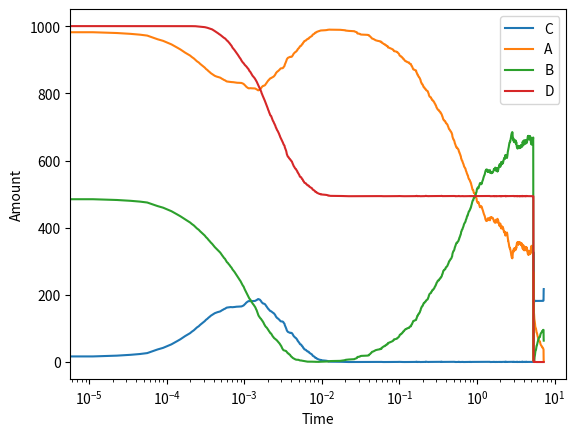

Here is the Python script that generated this plot:
import numpy as np
from random import uniform
import matplotlib.pyplot as plt #Will be used to create the relevant plots
from typing import List, Dict, Union


class Substance:

    def __init__(self, name: str, amount: int = 1):
        """
        Class to keep track of substances.

        Equality is  kept track of ONLY by name, and NOT amount. 

        Can be multiplied by integers, which returns a new substance object with the integer as amount
        """
        self.name = name
        self.amount = amount

    def __eq__(self, other):
        return self.name == other.name
    
    def __hash__(self) -> int:
        return hash(self.name)
    
    def __str__(self):
        return str(self.amount) + self.name if self.amount > 1 else self.name

    def __mul__(self, other):
        # only works for int
        if isinstance(other, int):
            return Substance(self.name, other)
        else:
            raise TypeError("Unsupported operand. Supported operands are \"int\"")
    
    def __rmul__(self, other):
        return self * other
    

class Reaction:

    def __init__(self, reactants: List[Substance], products: List[Substance], kinetic_forward: float, kinetic_reverse: float):
        """
        Class to handle reactions. It's really just a data container. 

        Implements the __str__methos, so it looks nice when printing

        Args:
            reactants (List[Substance]): List of reactants
            products (List[Substance]): List of products
            kinetic_forward (float): rate coefficient for the forward reaction
            kinetic_reverse (float): rate coefficient for the backwards reaction
        """
        self._reactants = reactants
        self._products = products
        self._k_f = kinetic_forward
        self._k_r = kinetic_reverse
    
    def get_k_f(self) -> float:
        return self._k_f
    
    def get_k_r(self) -> float:
        return self._k_r
    
    def get_K(self) -> float:
        return self._k_f / self._k_r


    def get_reactants(self) -> List[Substance]:
        """return a copy of the reactants

        Returns:
            List[str]
        """
        return self._reactants.copy()
    

    def get_products(self) -> List[Substance]:
        """return a copy of the products

        Returns:
            List[str]
        """
        return self._products.copy()
    

    def get_substances(self) -> List[Substance]:
        """return a copy of all substances in the reaction

        Returns:
            List[str]
        """
        return self.get_products() + self.get_reactants()
    

    def is_reactant(self, substance: Substance) -> bool:
        """return True if the substance is a reactant in the reaction

        Args:
            substance (str): substance to check. Case-sentitive.

        Returns:
            bool
        """
        return substance in self._reactants


    def is_product(self, substance: Substance) -> bool:
        """return True if the substance is a product in the reaction

        Args:
            substance (str): substance to check. Case-sentitive.

        Returns:
            bool
        """
        return substance in self._products


    def __eq__(self, other):
        return self.get_substances() == other.get_substances() and self._k_r == other._k_r and self._k_f == other._k_f


    def __str__(self):
        res = ""
        for s in self._reactants:
            res += str(s) + " + "
        res =  res[:-2] + "<=> "
        for s in self._products:
            res += str(s) + " + "
        return res[:-3]


class System:

    def __init__(self, volume: float = 1):
        """Class to keep track of multiple reactions, and calculate how the amount of substances vary over time.

        Add reactions with `add_reaction`,

        Set substance amount with `set_amount`,

        Calculate the behaviour with `calculate`,

        Plot the result with `plot_data`

        See each functions documentation for more info.

        Args:
            volume (float, optional ): The volume of the system. Defaults to 1
        """
        self._V = volume
        self._reactions = list()
        self._substances = dict() # {Substance: int}
        
    
    def get_state(self) -> Dict[Substance, int]:
        """return a copy of the state of the system

        Returns:
            Dict[Substance, int]: dictionary where the key of a substance returns the amount of that substance
        """
        return self._substances.copy()

    
    def get_reactions(self) -> List[Reaction]:
        """returns a copy of the reactions

        Returns:
            List[Reaction]
        """
        return self._reactions.copy()


    def add_reaction(self, reaction: Reaction) -> None:
        """add a reaction to the system

        Args:
            reaction (Reaction): the (initialized) reaction to be added

        Raises:
            KeyError: if the reaction is already in the system
        """
        if reaction not in self._reactions:
            self._reactions.append(reaction)
            for substance in reaction.get_substances():
                if substance not in self._substances.keys():
                    self._substances[substance] = 0
        else:
            raise KeyError("Reaction already in the system")


    def set_amount(self, substance: str, amount: int) -> None:
        """set the amount of a substance in the system

        Args:
            substance (str): substance to set
            amount (int): amount to set it to

        Raises:
            KeyError: if the substance is not in the system
        """
        try:
            self._substances[substance] = amount
        except KeyError:
            raise KeyError("Substance not in system")
    

    def _get_forward_rate(self, reaction: Reaction) -> float:
        """return the forward rate of a given reaction

        Args:
            reaction (Reaction): the reaction to get a forward rate for

        Raises:
            KeyError: if the reaction is not in the system

        Returns:
            float
        """

        if reaction not in self._reactions:
            raise KeyError("Reaction not part of system")

        res = reaction.get_k_f()
        for reactant in reaction.get_reactants():
            res *= self._substances[reactant] / self._V
        return res
    

    def _get_reverse_rate(self, reaction: Reaction) -> float:
        """return the reverse rate of a given reaction

        Args:
            reaction (Reaction): the reaction to get a forward rate for

        Raises:
            KeyError: if the reaction is not in the system

        Returns:
            float
        """
        if reaction not in self._reactions:
            raise KeyError("Reaction not part of system")

        res = reaction.get_k_r()
        for product in reaction.get_products():
            res *= self._substances[product] / self._V
        return res


    def _get_forward_probability(self, reaction: Reaction) -> float:
        """get the probability of a reaction happening

        Args:
            reaction (Reaction): reaction to check
        
        Raises:
            KeyError: if the reaction is not in the system

        Returns:
            float: probability of the forward reaction happening
        """
        rf = self._get_forward_rate(reaction)
        rb = self._get_reverse_rate(reaction)
        return rf / (rf + rb)
    

    def _get_reverse_probability(self, reaction: Reaction) -> float:
        """get the probability of a reaction being reversed

        Args:
            reaction (Reaction): reaction to check
        
        Raises:
            KeyError: if the reaction is not in the system

        Returns:
            float: probability of the reverse reaction happening
        """
        return 1 - self._get_forward_probability(reaction)
    

    def _update_all(self) -> np.array:
        """
        update the system state by comparing the random number with reaction probabilities

        returns:
            np.array: timestep until next reaction, same indices as self._reactions
        """
        random_num = uniform(0,1)
        
        # first, get all directions of reactions
        signs = [1 if random_num < self._get_forward_probability(reaction) else -1 for reaction in self._reactions]

        # then, update the amounts. Done separately to calculate each probability for the same particle amounts
        for i, reaction in enumerate(self._reactions):
            sign = signs[i]
            for reactant in reaction.get_reactants():
                self._substances[reactant] -= reactant.amount * sign
            for product in reaction.get_products():
                self._substances[product] += product.amount * sign

        log_p = np.log(random_num)
        return np.array([-log_p / (self._get_forward_rate(reaction) + self._get_reverse_rate(reaction)) for reaction in self._reactions])
    

    def _update_single(self, reaction: Reaction) -> float:
        """update the system state by comparing the random number with the reaction probability

        Args:
            reaction (Reaction): reaction to calculate for

        Returns:
            float: time until next reaction

        Raises:
            KeyError: if reaction is not in the system
        """
        random_num = uniform(0,1)

        if reaction not in self._reactions:
            raise KeyError("Reaction not part of system")
        
        sign = 1 if random_num < self._get_forward_probability(reaction) else -1
        for reactant in reaction.get_reactants():
            self._substances[reactant] -= reactant.amount * sign
        for product in reaction.get_products():
            self._substances[product] += product.amount * sign

        return -np.log(random_num) / (self._get_forward_rate(reaction) + self._get_reverse_rate(reaction))

    def _is_equilibrium(self, verbose: bool = False) -> bool:
        """returns True if the system is in equilibrium

        Returns:
            bool
        """
        # max error allowed, as a ratio
        max_error = 0.01
        Qs = []
        for reaction in self._reactions:
            reactants = reaction.get_reactants()
            products = reaction.get_products()

            Q_num = 1
            for substance in products:
                Q_num *= (self._substances[substance] / self._V) ** substance.amount

            Q_den = 1
            for substance in reactants:
                Q_den *= (self._substances[substance] / self._V) ** substance.amount
            
            if Q_den == 0:
                continue

            Q = Q_num / Q_den
            K = reaction.get_K()
            
            print(Q, K, abs(1 - Q / K)) if verbose else None
            Qs.append(Q)

        for Q in Qs:
            if abs(1 - Q / K) > max_error:
                return False

        return True


    def calculate(self, save_timestep: float, end_time: float) -> Union[Dict[Substance, List[int]], np.array]:
        # setup
        data = [self.get_state()]
        timesteps = np.array([0])
        time = 0
        update_times = self._update_all()
        
        iters = 0
        # main loop
        while time < end_time:
            iters += 1
            # find the time to wait
            min_idle = min(update_times)

            # find the first reaction that will happen
            i = update_times.tolist().index(min_idle)

            # do the reaction
            add_time = self._update_single(self._reactions[i])

            # update the times
            update_times -= min_idle
            update_times[i] += add_time
            time += min_idle
            print(max(update_times))
            # check if we should save the state
            if (time - timesteps[-1]) >= save_timestep:
                data.append(self.get_state())
                timesteps = np.append(timesteps, [time])

            if self._is_equilibrium():
                print(f"Equilibrium reached at time = {time}, which is {round(100*time/end_time, 1)}% of the requested timeframe")
                data.append(self.get_state())
                timesteps = np.append(timesteps, [time])
                break
        
        # reformat the data, to be a dict: {Substance: list(amounts)}
        reformat = {}
        for substance in data[0].keys():
            reformat[substance] = [d[substance] for d in data]

        print(iters, "iterations")
        return reformat, timesteps


    @staticmethod
    def plot_data(data: Dict[Substance, List[int]], timesteps: np.array) -> None:
        legend = []
        for substance in data.keys():
            plt.plot(timesteps, data[substance])
            legend.append(substance.name)
        plt.xlabel("Time")
        plt.xscale("log")
        plt.ylabel("Amount")
        plt.legend(legend)
        plt.show()


##################################################
##      Here we define our specific system      ##
##################################################

A = Substance("A")
B = Substance("B")
C = Substance("C")
D = Substance("D")

reac1 = Reaction([A, B], [C], kinetic_forward=1, kinetic_reverse=0.01)
print(reac1)

reac2 = Reaction([C, D], [A], kinetic_forward=1, kinetic_reverse= 0.1)
print(reac2)

simple_reac = Reaction([A], [B], 1, 0.51)

sys = System()
sys.add_reaction(reac1)
sys.add_reaction(reac2)
sys.add_reaction(simple_reac)
sys.set_amount(A, 1000)
sys.set_amount(B, 500)
# C is at 0, as is default
sys.set_amount(D, 1000)

data, timesteps = sys.calculate(save_timestep= 0.00001, end_time=15)
avg_data = {}
for substance in data.keys():
            tmp = np.array(data[substance])
            avg_data[substance] = [np.average(tmp[max(0, i-5):min(i+5, len(tmp))]) for i in range(len(tmp))]


sys.plot_data(avg_data, timesteps)
